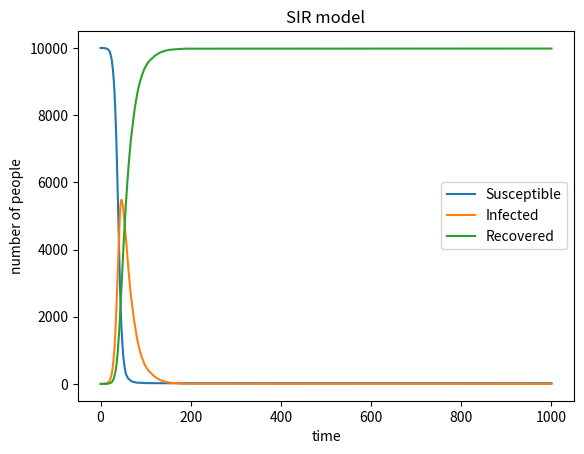

Here is the Python script that generated this plot:
# import necessary libraries
import numpy as np
import matplotlib.pyplot as plt

# define basic variables
N = 10000     # population
beta = 0.3    # infection probability
gamma = 0.05  # recovery probability
Susceptible = [9999]
Infected = [1]
Recovered = [0]

# for each loop:
# get the number of people of S/I/R from the former loop
# infected_probability = infected / 10000 * beta
# create two variables new_infected and new_recovered as counter
# choose "susceptible" times randomly, count the new infected
# chosse "infectd" times randomly, count the new recovered
# calculate the S/I/R in this loop, add them to each's array
for i in range (1000):
    susceptible = Susceptible[i]
    infected = Infected[i]
    recovered = Recovered[i]
    infected_probability = infected / 10000 * beta
    new_infected , new_recovered = 0 , 0
    for j in range (susceptible):
        a = np.random.choice(range(2) , 1 , p = [1 - infected_probability , infected_probability])
        a = int(a)
        new_infected += a
    for j in range (infected):
        b = np.random.choice(range(2) , 1 , p = [1 - gamma , gamma])
        b = int(b)
        new_recovered += b
    infected = infected + new_infected - new_recovered
    recovered = recovered + new_recovered
    susceptible = N - infected - recovered
    Susceptible.append(susceptible)
    Infected.append(infected)
    Recovered.append(recovered)

# plot the results
plt.plot(Susceptible , label = "Susceptible")
plt.plot(Infected , label = "Infected")
plt.plot(Recovered , label = "Recovered")
plt.legend()
plt.xlabel("time")
plt.ylabel("number of people")
plt.title("SIR model")
plt.show()